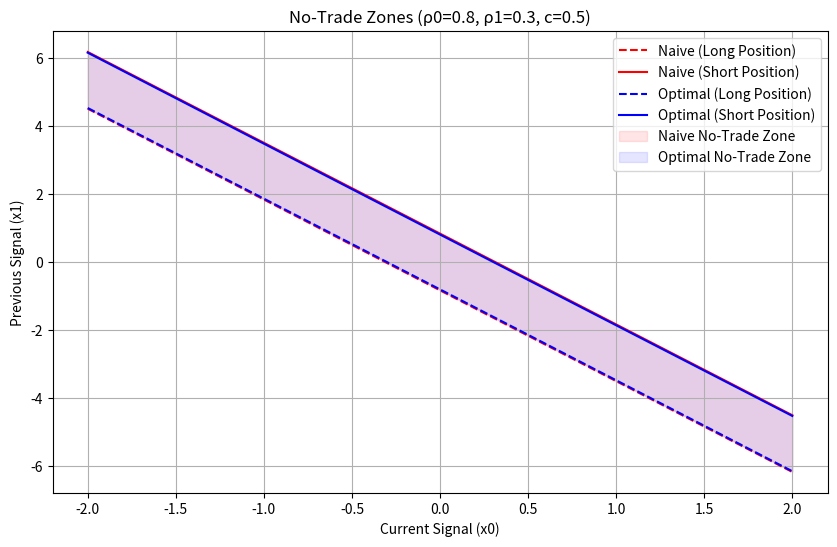
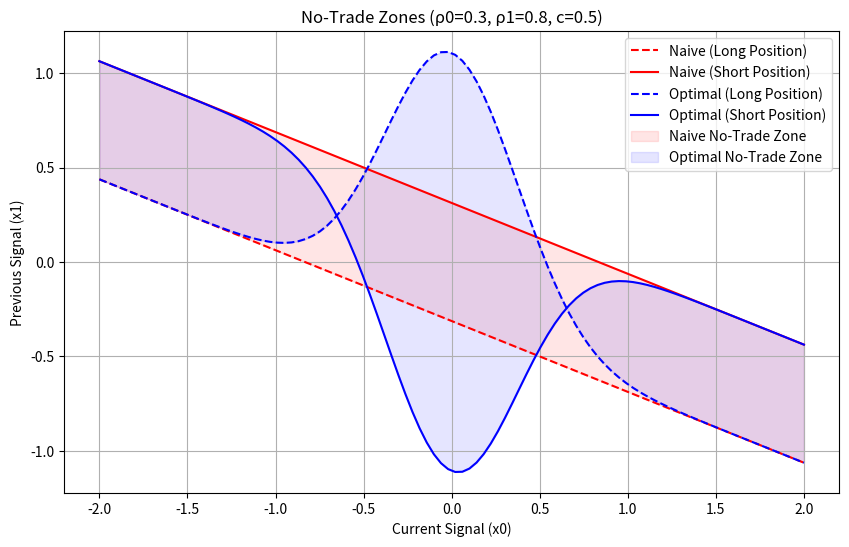
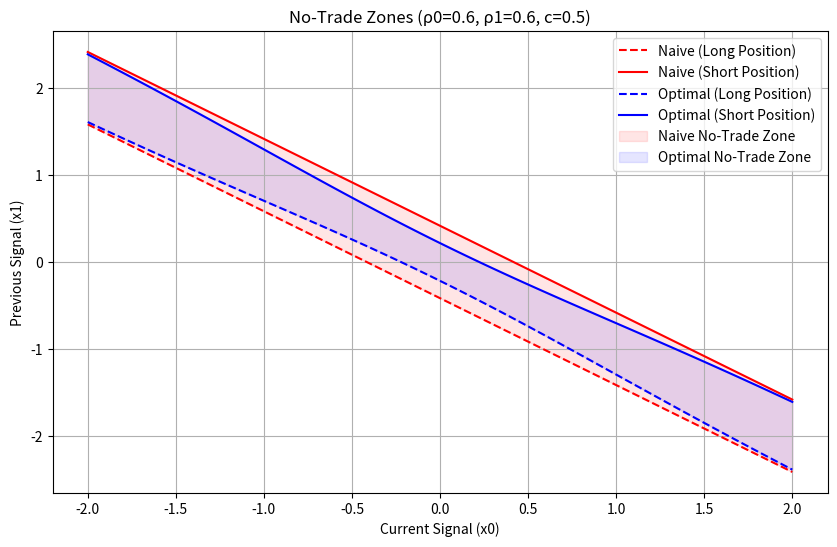

Generate these figures, in order, with matplotlib:
"""
Test Strategy for 2502.04284v1
Generated by Claude-Sonnet-3.7 on 2025-07-09 21:13:58
Source: 2502.04284v1.pdf
Processing time: 50.1 seconds

Run with: python 2502.04284v1_test_strategy.py
"""

import numpy as np
import matplotlib.pyplot as plt
from typing import Tuple, List, Dict, Callable


class TradingSimulator:
    def __init__(self, rho0: float, rho1: float, transaction_cost: float):
        """
        Initialize the trading simulator.
        
        Args:
            rho0: Correlation coefficient for current signal
            rho1: Correlation coefficient for previous signal
            transaction_cost: Fixed cost for switching positions
        """
        self.rho0 = rho0
        self.rho1 = rho1
        self.transaction_cost = transaction_cost
        
        # Validation
        if not (0 < rho0 < 1 and 0 < rho1 < 1):
            raise ValueError("Correlation coefficients must be between 0 and 1")
        if transaction_cost < 0:
            raise ValueError("Transaction cost must be non-negative")
            
    def generate_signals(self, n_periods: int) -> Tuple[np.ndarray, np.ndarray]:
        """
        Generate random signals and corresponding price movements.
        
        Args:
            n_periods: Number of time periods to simulate
            
        Returns:
            Tuple of (signals, price_movements)
        """
        # Generate random signals
        signals = np.random.normal(0, 1, n_periods)
        
        # Generate noise
        noise = np.random.normal(0, 1, n_periods)
        
        # Generate price movements based on current and previous signals
        price_movements = np.zeros(n_periods)
        price_movements[0] = self.rho0 * signals[0] + noise[0]
        
        for t in range(1, n_periods):
            price_movements[t] = self.rho0 * signals[t] + self.rho1 * signals[t-1] + noise[t]
            
        return signals, price_movements
    
    def naive_policy(self, x0: float, x1: float, current_position: int) -> int:
        """
        Implement the naive trading policy.
        
        Args:
            x0: Current signal
            x1: Previous signal
            current_position: Current position (1 for long, -1 for short)
            
        Returns:
            New position (1 for long, -1 for short)
        """
        # Calculate boundary for the no-trade zone
        g_naive = -self.rho0 / self.rho1 * x0
        
        if current_position == 1:
            # Currently long
            g_naive -= self.transaction_cost / (2 * self.rho1)
            if x1 < g_naive:
                return -1  # Switch to short
            return 1  # Stay long
        else:
            # Currently short
            g_naive += self.transaction_cost / (2 * self.rho1)
            if x1 > g_naive:
                return 1  # Switch to long
            return -1  # Stay short
    
    def optimal_policy_approximation(self, x0: float, x1: float, current_position: int) -> int:
        """
        Implement the first-order approximation of the optimal trading policy.
        
        Args:
            x0: Current signal
            x1: Previous signal
            current_position: Current position (1 for long, -1 for short)
            
        Returns:
            New position (1 for long, -1 for short)
        """
        # Calculate first-order approximation of optimal policy
        g_optimal = -self.rho0 / self.rho1 * x0
        
        # First-order correction term (simplified version based on paper's formula)
        correction = self.transaction_cost * (
            -1/(2*self.rho1) + 
            (self.rho1/self.rho0)**2 * np.exp(-0.5 * (self.rho1/self.rho0 * x0)**2) / np.sqrt(2*np.pi)
        )
        
        if current_position == 1:
            # Currently long
            g_optimal += correction
            if x1 < g_optimal:
                return -1  # Switch to short
            return 1  # Stay long
        else:
            # Currently short
            g_optimal -= correction
            if x1 > g_optimal:
                return 1  # Switch to long
            return -1  # Stay short
    
    def simulate_strategy(self, policy: Callable, n_periods: int = 1000) -> Dict:
        """
        Simulate a trading strategy.
        
        Args:
            policy: Trading policy function
            n_periods: Number of time periods to simulate
            
        Returns:
            Dict with performance metrics
        """
        signals, price_movements = self.generate_signals(n_periods)
        
        # Initialize tracking variables
        position = 1  # Start long
        gross_pnl = 0
        transaction_costs = 0
        position_history = [position]
        
        for t in range(1, n_periods):
            x0 = signals[t]
            x1 = signals[t-1]
            
            # Determine new position
            new_position = policy(x0, x1, position)
            
            # Calculate PnL
            pnl = position * price_movements[t]
            gross_pnl += pnl
            
            # Apply transaction costs if position changed
            if new_position != position:
                transaction_costs += self.transaction_cost
            
            # Update position
            position = new_position
            position_history.append(position)
        
        # Calculate final metrics
        net_pnl = gross_pnl - transaction_costs
        trade_count = sum(1 for i in range(1, len(position_history)) 
                          if position_history[i] != position_history[i-1])
        
        return {
            "gross_pnl": gross_pnl,
            "transaction_costs": transaction_costs,
            "net_pnl": net_pnl,
            "trade_count": trade_count,
            "position_history": position_history
        }
    
    def compare_strategies(self, n_periods: int = 10000, n_simulations: int = 10) -> None:
        """
        Compare naive and optimal strategies across multiple simulations.
        
        Args:
            n_periods: Number of time periods per simulation
            n_simulations: Number of simulations to run
        """
        naive_results = []
        optimal_results = []
        
        for i in range(n_simulations):
            # Generate the same signals for both strategies
            np.random.seed(i)
            
            # Run naive strategy
            naive_result = self.simulate_strategy(
                lambda x0, x1, pos: self.naive_policy(x0, x1, pos),
                n_periods
            )
            naive_results.append(naive_result)
            
            # Reset seed to get the same signals
            np.random.seed(i)
            
            # Run optimal strategy
            optimal_result = self.simulate_strategy(
                lambda x0, x1, pos: self.optimal_policy_approximation(x0, x1, pos),
                n_periods
            )
            optimal_results.append(optimal_result)
        
        # Compute average metrics
        naive_avg = {
            "gross_pnl": np.mean([r["gross_pnl"] for r in naive_results]),
            "transaction_costs": np.mean([r["transaction_costs"] for r in naive_results]),
            "net_pnl": np.mean([r["net_pnl"] for r in naive_results]),
            "trade_count": np.mean([r["trade_count"] for r in naive_results])
        }
        
        optimal_avg = {
            "gross_pnl": np.mean([r["gross_pnl"] for r in optimal_results]),
            "transaction_costs": np.mean([r["transaction_costs"] for r in optimal_results]),
            "net_pnl": np.mean([r["net_pnl"] for r in optimal_results]),
            "trade_count": np.mean([r["trade_count"] for r in optimal_results])
        }
        
        # Print results
        print("=== Average Results over", n_simulations, "simulations ===")
        print(f"Params: rho0={self.rho0}, rho1={self.rho1}, cost={self.transaction_cost}")
        print("\nNaive Strategy:")
        print(f"Gross P&L: {naive_avg['gross_pnl']:.4f}")
        print(f"Transaction Costs: {naive_avg['transaction_costs']:.4f}")
        print(f"Net P&L: {naive_avg['net_pnl']:.4f}")
        print(f"Number of Trades: {naive_avg['trade_count']:.1f}")
        
        print("\nOptimal Strategy:")
        print(f"Gross P&L: {optimal_avg['gross_pnl']:.4f}")
        print(f"Transaction Costs: {optimal_avg['transaction_costs']:.4f}")
        print(f"Net P&L: {optimal_avg['net_pnl']:.4f}")
        print(f"Number of Trades: {optimal_avg['trade_count']:.1f}")
        
        print("\nImprovement:")
        print(f"Gross P&L: {optimal_avg['gross_pnl'] - naive_avg['gross_pnl']:.4f} ({(optimal_avg['gross_pnl'] / naive_avg['gross_pnl'] - 1) * 100:.2f}%)")
        print(f"Net P&L: {optimal_avg['net_pnl'] - naive_avg['net_pnl']:.4f} ({(optimal_avg['net_pnl'] / naive_avg['net_pnl'] - 1) * 100:.2f}%)")
        
    def visualize_no_trade_zone(self, x_range: List[float] = [-2, 2]) -> None:
        """
        Visualize the no-trade zone for both policies.
        
        Args:
            x_range: Range of x0 values to plot
        """
        x0_values = np.linspace(x_range[0], x_range[1], 100)
        
        # Calculate boundaries for naive policy
        naive_boundary_long = [-self.rho0/self.rho1 * x - self.transaction_cost/(2*self.rho1) for x in x0_values]
        naive_boundary_short = [-self.rho0/self.rho1 * x + self.transaction_cost/(2*self.rho1) for x in x0_values]
        
        # Calculate boundaries for optimal policy approximation
        optimal_boundary_long = []
        optimal_boundary_short = []
        
        for x0 in x0_values:
            # First-order correction term
            correction = self.transaction_cost * (
                -1/(2*self.rho1) + 
                (self.rho1/self.rho0)**2 * np.exp(-0.5 * (self.rho1/self.rho0 * x0)**2) / np.sqrt(2*np.pi)
            )
            
            optimal_boundary_long.append(-self.rho0/self.rho1 * x0 + correction)
            optimal_boundary_short.append(-self.rho0/self.rho1 * x0 - correction)
        
        plt.figure(figsize=(10, 6))
        plt.plot(x0_values, naive_boundary_long, 'r--', label='Naive (Long Position)')
        plt.plot(x0_values, naive_boundary_short, 'r-', label='Naive (Short Position)')
        plt.plot(x0_values, optimal_boundary_long, 'b--', label='Optimal (Long Position)')
        plt.plot(x0_values, optimal_boundary_short, 'b-', label='Optimal (Short Position)')
        
        plt.fill_between(x0_values, naive_boundary_short, naive_boundary_long, color='r', alpha=0.1, label='Naive No-Trade Zone')
        plt.fill_between(x0_values, optimal_boundary_short, optimal_boundary_long, color='b', alpha=0.1, label='Optimal No-Trade Zone')
        
        plt.xlabel('Current Signal (x0)')
        plt.ylabel('Previous Signal (x1)')
        plt.title(f'No-Trade Zones (ρ0={self.rho0}, ρ1={self.rho1}, c={self.transaction_cost})')
        plt.legend()
        plt.grid(True)
        plt.show()


def test_multiple_parameter_sets():
    """Test the trading simulator with multiple parameter sets."""
    # Define parameter sets to test
    parameter_sets = [
        {"rho0": 0.8, "rho1": 0.3, "transaction_cost": 0.5},
        {"rho0": 0.3, "rho1": 0.8, "transaction_cost": 0.5},
        {"rho0": 0.6, "rho1": 0.6, "transaction_cost": 0.5},
    ]
    
    for params in parameter_sets:
        print("\n" + "="*50)
        print(f"Testing with rho0={params['rho0']}, rho1={params['rho1']}, cost={params['transaction_cost']}")
        print("="*50)
        
        try:
            simulator = TradingSimulator(**params)
            simulator.compare_strategies(n_periods=5000, n_simulations=5)
            simulator.visualize_no_trade_zone()
        except Exception as e:
            print(f"Error with parameters {params}: {str(e)}")


if __name__ == "__main__":
    try:
        # Test with parameters similar to those in the paper
        test_multiple_parameter_sets()
    except Exception as e:
        print(f"Unexpected error: {str(e)}")
